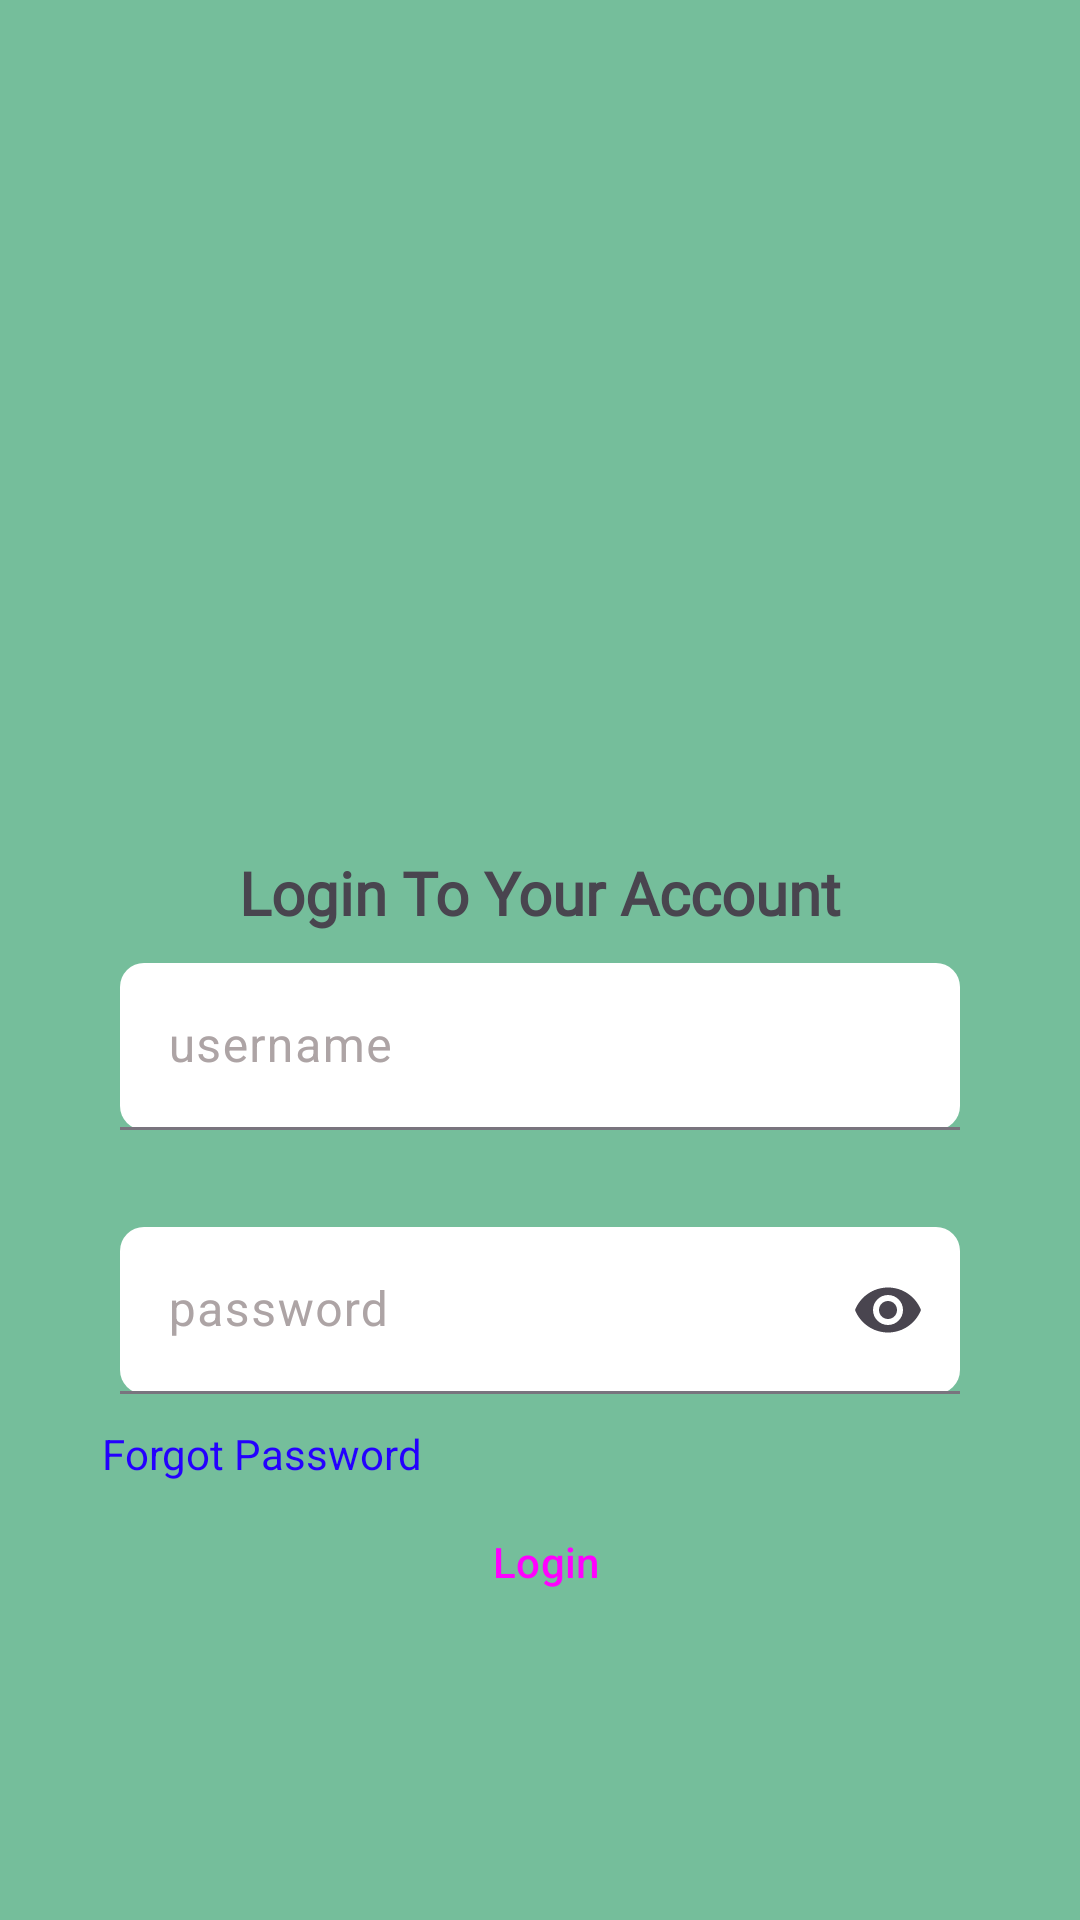

Produce the Android XML layout that renders to this screen, including the resource entries it uses.
<!-- AndroidManifest.xml: application theme Theme.RUO -->
<!-- res/layout/activity_login.xml -->
<?xml version="1.0" encoding="utf-8"?>
<androidx.constraintlayout.widget.ConstraintLayout xmlns:android="http://schemas.android.com/apk/res/android"
    xmlns:app="http://schemas.android.com/apk/res-auto"
    xmlns:tools="http://schemas.android.com/tools"
    android:layout_width="match_parent"
    android:layout_height="match_parent"
    android:background="@color/backgroundApp"
    tools:context=".LoginActivity">


    <ImageView
        android:id="@+id/btn_back"
        android:layout_width="30dp"
        android:layout_height="42dp"
        android:layout_marginStart="48dp"
        android:layout_marginTop="48dp"
        app:layout_constraintStart_toStartOf="parent"
        app:layout_constraintTop_toTopOf="parent"
        app:srcCompat="@drawable/baseline_arrow_back_24"
        tools:ignore="MissingConstraints" />

    <ImageView
        android:id="@+id/imageView4"
        android:layout_width="159dp"
        android:layout_height="186dp"
        android:layout_marginTop="4dp"
        app:layout_constraintEnd_toEndOf="parent"
        app:layout_constraintStart_toStartOf="parent"
        app:layout_constraintTop_toBottomOf="@+id/btn_back"
        app:srcCompat="@drawable/logo_ruo" />

    <TextView
        android:id="@+id/textView2"
        android:layout_width="wrap_content"
        android:layout_height="wrap_content"
        android:layout_marginTop="4dp"
        android:fontFamily="@font/inika"
        android:paddingBottom="10dp"
        android:text="@string/textLogin"
        android:textSize="20dp"
        android:textStyle="bold"
        app:layout_constraintEnd_toEndOf="parent"
        app:layout_constraintStart_toStartOf="parent"
        app:layout_constraintTop_toBottomOf="@+id/imageView4" />

    <com.google.android.material.textfield.TextInputLayout
        android:id="@+id/usernamelogin"
        style="?attr/textInputFilledStyle"
        android:layout_width="match_parent"
        android:layout_height="wrap_content"
        android:hint="@string/username"
        android:paddingStart="40dp"
        android:paddingEnd="40dp"
        app:boxBackgroundColor="@color/white"
        app:boxCornerRadiusBottomEnd="8dp"
        android:textColorHint="@color/likeDisable"
        app:boxCornerRadiusBottomStart="8dp"
        app:boxCornerRadiusTopEnd="8dp"
        app:boxCornerRadiusTopStart="8dp"
        app:endIconMode="clear_text"
        app:errorEnabled="true"
        app:layout_constraintEnd_toEndOf="parent"
        app:layout_constraintHorizontal_bias="0.0"
        app:layout_constraintStart_toStartOf="parent"
        app:layout_constraintTop_toBottomOf="@+id/textView2">


        <com.google.android.material.textfield.TextInputEditText
            android:layout_width="match_parent"
            android:layout_height="match_parent"
            android:inputType="text" />

    </com.google.android.material.textfield.TextInputLayout>

    <com.google.android.material.textfield.TextInputLayout
        android:id="@+id/passwordLogin"
        style="?attr/textInputFilledStyle"
        app:boxCornerRadiusBottomEnd="8dp"
        android:layout_width="match_parent"
        android:layout_height="wrap_content"
        android:hint="@string/password"
        android:textColorHint="@color/likeDisable"
        android:paddingStart="40dp"
        android:paddingEnd="40dp"
        app:boxBackgroundColor="@color/white"
        app:boxCornerRadiusBottomStart="8dp"
        app:boxCornerRadiusTopEnd="8dp"
        app:boxCornerRadiusTopStart="8dp"
        app:endIconMode="password_toggle"
        app:layout_constraintBottom_toBottomOf="parent"
        app:layout_constraintTop_toBottomOf="@+id/usernamelogin"
        app:layout_constraintVertical_bias="0.064"
        tools:layout_editor_absoluteX="0dp">


        <com.google.android.material.textfield.TextInputEditText
            android:layout_width="match_parent"
            android:layout_height="wrap_content"
            android:inputType="textPassword" />

    </com.google.android.material.textfield.TextInputLayout>

    <Button
        android:id="@+id/buttonLogin"
        style="@style/Widget.Material3.Button.ElevatedButton"
        android:layout_width="wrap_content"
        android:layout_height="wrap_content"
        android:paddingStart="50dp"
        android:paddingEnd="50dp"
        android:text="Login"
        app:layout_constraintBottom_toBottomOf="parent"
        app:layout_constraintEnd_toEndOf="parent"
        app:layout_constraintHorizontal_bias="0.509"
        app:layout_constraintStart_toStartOf="parent"
        app:layout_constraintTop_toBottomOf="@+id/passwordLogin"
        app:layout_constraintVertical_bias="0.25" />

    <TextView
        android:id="@+id/textForgotPass"
        android:layout_width="wrap_content"
        android:layout_height="wrap_content"
        android:text="@string/forgotPassword"
        android:textColor="@color/forgotPassword"
        app:layout_constraintBottom_toBottomOf="parent"
        app:layout_constraintEnd_toEndOf="parent"
        app:layout_constraintHorizontal_bias="0.134"
        app:layout_constraintStart_toStartOf="parent"
        app:layout_constraintTop_toBottomOf="@+id/passwordLogin"
        app:layout_constraintVertical_bias="0.066" />

</androidx.constraintlayout.widget.ConstraintLayout>
<!-- resources referenced by this layout -->
<resources>
  <color name="backgroundApp">#75BE9B</color>
  <color name="forgotPassword">#2400FF</color>
  <color name="likeDisable">#ADA4A5</color>
  <color name="white">#FFFFFFFF</color>
  <string name="forgotPassword">Forgot Password</string>
  <string name="password">password</string>
  <string name="textLogin">Login To Your Account</string>
  <string name="username">username</string>
  <style name="Theme.RUO" parent="Base.Theme.RUO" />
  <style name="Base.Theme.RUO" parent="Theme.Material3.DayNight.NoActionBar">
          
          
      </style>
</resources>
